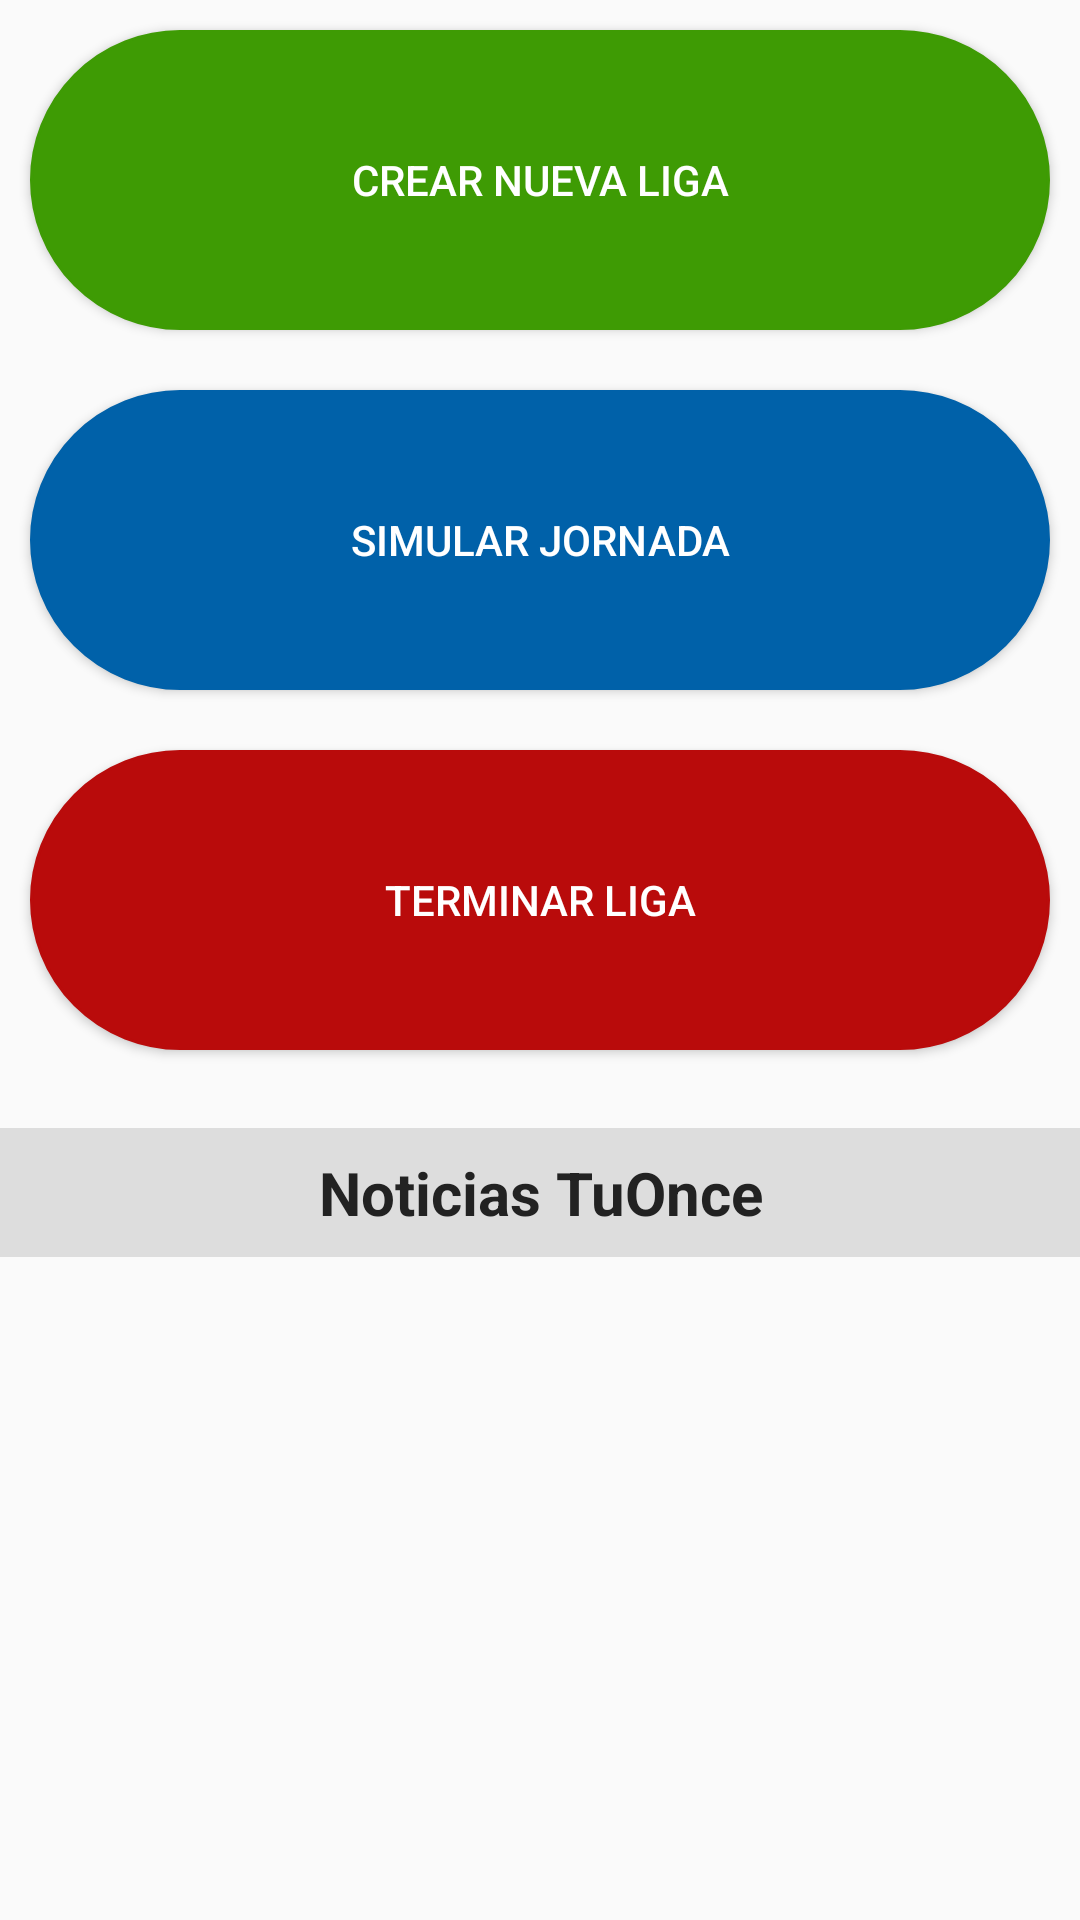

Reconstruct the res/layout file that produces this screen, plus the resources it refers to.
<!-- AndroidManifest.xml: application theme Theme.AppCompat.Light.NoActionBar -->
<!-- res/layout/fragment_mis_ligas.xml -->
<?xml version="1.0" encoding="utf-8"?>
<LinearLayout xmlns:android="http://schemas.android.com/apk/res/android"
    xmlns:tools="http://schemas.android.com/tools"
    android:layout_width="match_parent"
    android:layout_height="match_parent"
    android:orientation="vertical"
    tools:context=".view.fragments.MisLigasFragment">

    
    <Button
        android:id="@+id/btnCrearLiga"
        android:layout_width="match_parent"
        android:layout_height="100dp"
        android:layout_margin="10dp"
        android:background="@drawable/edittext_rounded_background"
        android:backgroundTint="#3E9B04"
        android:text="Crear nueva liga"
        android:textColor="#FFFFFF" />

    <Button
        android:id="@+id/btnSimularPartido"
        android:layout_width="match_parent"
        android:layout_height="100dp"
        android:layout_margin="10dp"
        android:background="@drawable/edittext_rounded_background"
        android:backgroundTint="#0061A9"
        android:text="Simular jornada"
        android:textColor="#FFFFFF" />

    <Button
        android:id="@+id/btnTerminarLiga"
        android:layout_width="match_parent"
        android:layout_height="100dp"
        android:layout_margin="10dp"
        android:background="@drawable/edittext_rounded_background"
        android:backgroundTint="#B90B0B"
        android:text="Terminar liga"
        android:textColor="#FFFFFF" />

    
    <TextView
        android:id="@+id/textViewTitle"
        android:layout_width="match_parent"
        android:layout_height="wrap_content"
        android:text="Noticias TuOnce"
        android:gravity="center"
        android:textSize="20sp"
        android:textStyle="bold"
        android:layout_marginTop="16dp"
        android:padding="8dp"
        android:background="#dddddd"
        android:textColor="#222222"/>

    
    <androidx.recyclerview.widget.RecyclerView
        android:id="@+id/rv_show_list"
        android:layout_width="match_parent"
        android:layout_height="0dp"
        android:layout_weight="1"
        android:paddingBottom="@dimen/bottom_navigation_height"
        android:layout_margin="8dp" />

</LinearLayout>
<!-- resources referenced by this layout -->
<resources>
  <dimen name="bottom_navigation_height">120dp</dimen>
  <!-- drawable edittext_rounded_background (drawable) -->
  <?xml version="1.0" encoding="utf-8"?>
  <shape xmlns:android="http://schemas.android.com/apk/res/android">
      <solid android:color="#FFFFFF"/> 
      <corners android:radius="100dp"/> 
      <stroke android:width="1dp" android:color="#DDDDDD"/> 
      <padding android:left="10dp" android:top="10dp" android:right="10dp" android:bottom="10dp"/> 
  </shape>
</resources>
